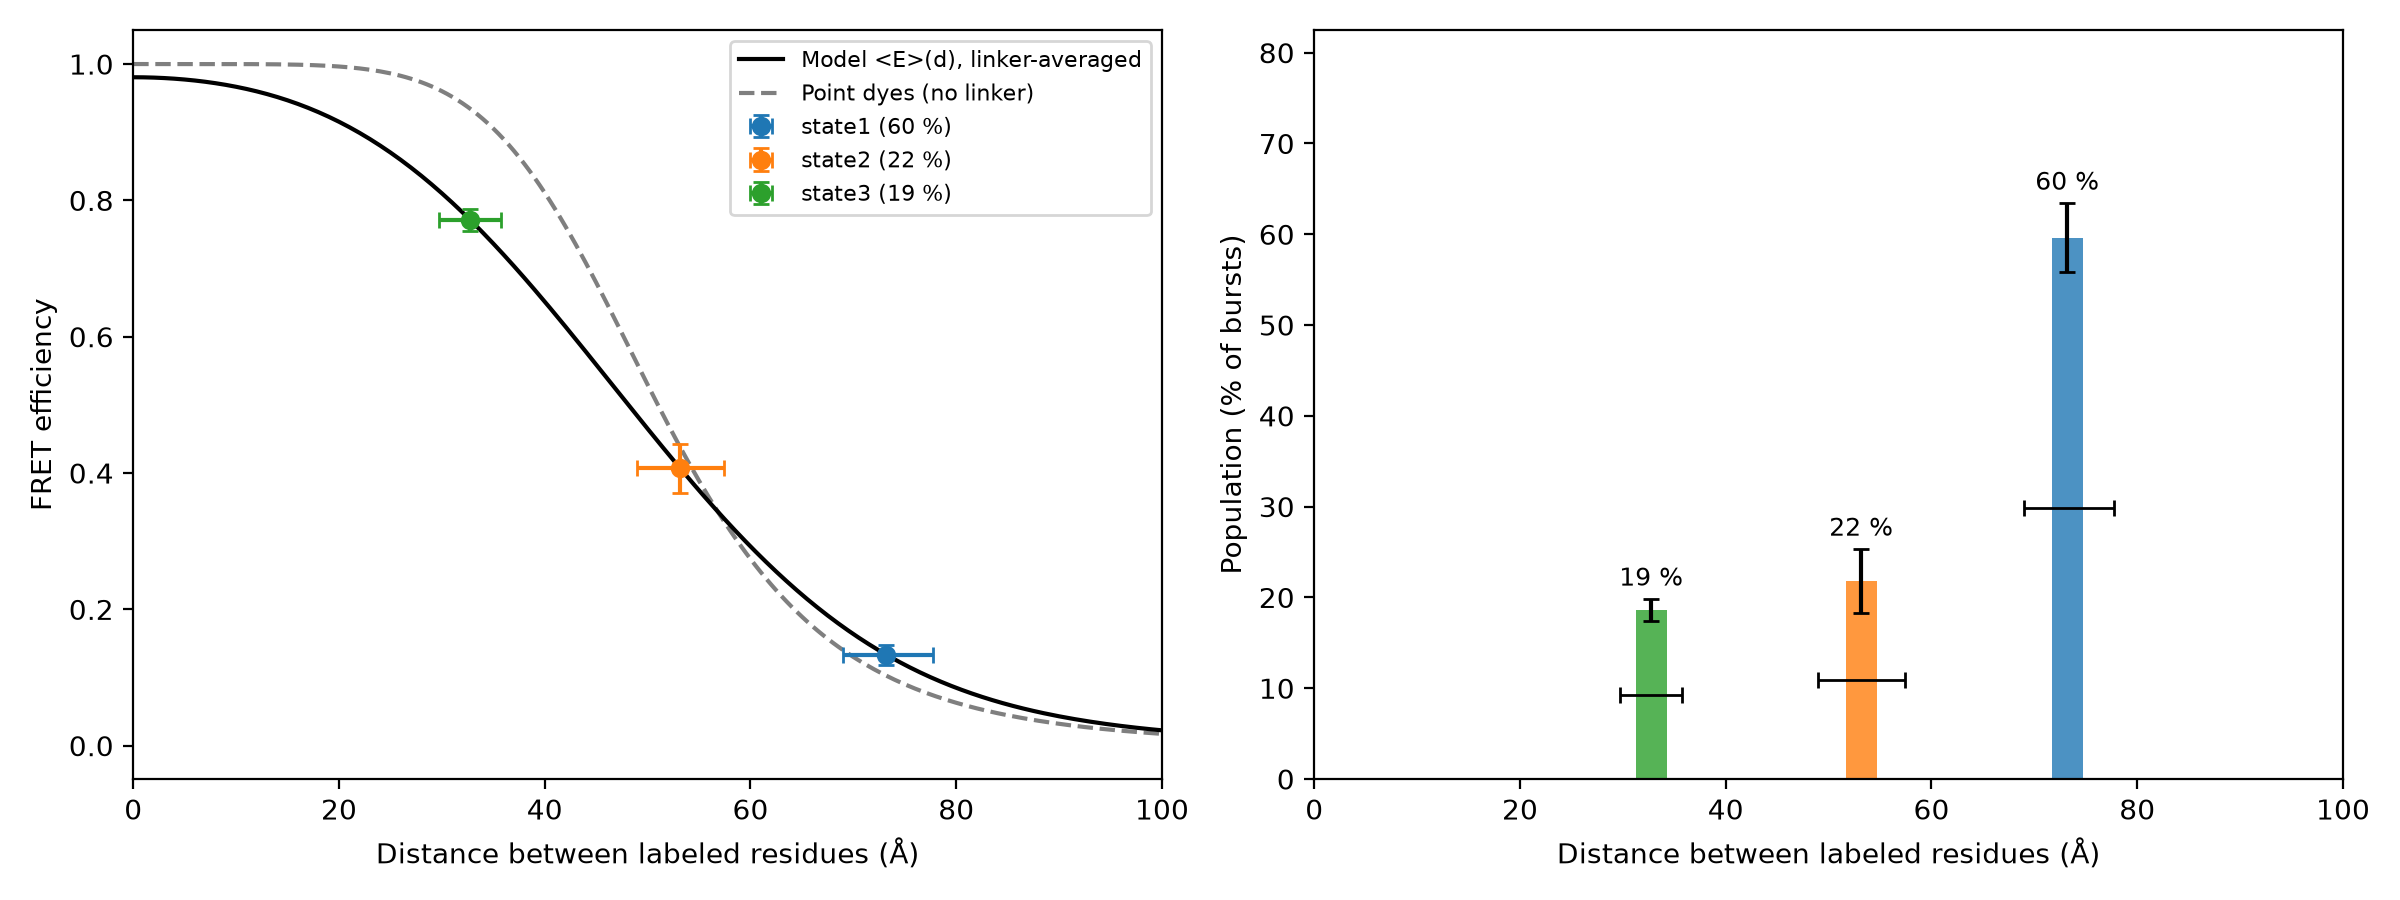

Source data for this figure (header and first rows):
state, E, E_err, population_pct, population_err_pct, dye_dye_R_A, residue_residue_distance_A, distance_min_A, distance_max_A, note
state1, 0.1335, 0.0149, 59.6, 3.8, 69.65, 73.2, 68.94, 77.7, E outside 0.15-0.85: distance only quali…
state2, 0.4069, 0.0356, 21.8, 3.5, 54.31, 53.17, 48.99, 57.45, 
state3, 0.7713, 0.0156, 18.6, 1.2, 41.65, 32.76, 29.69, 35.77, 
